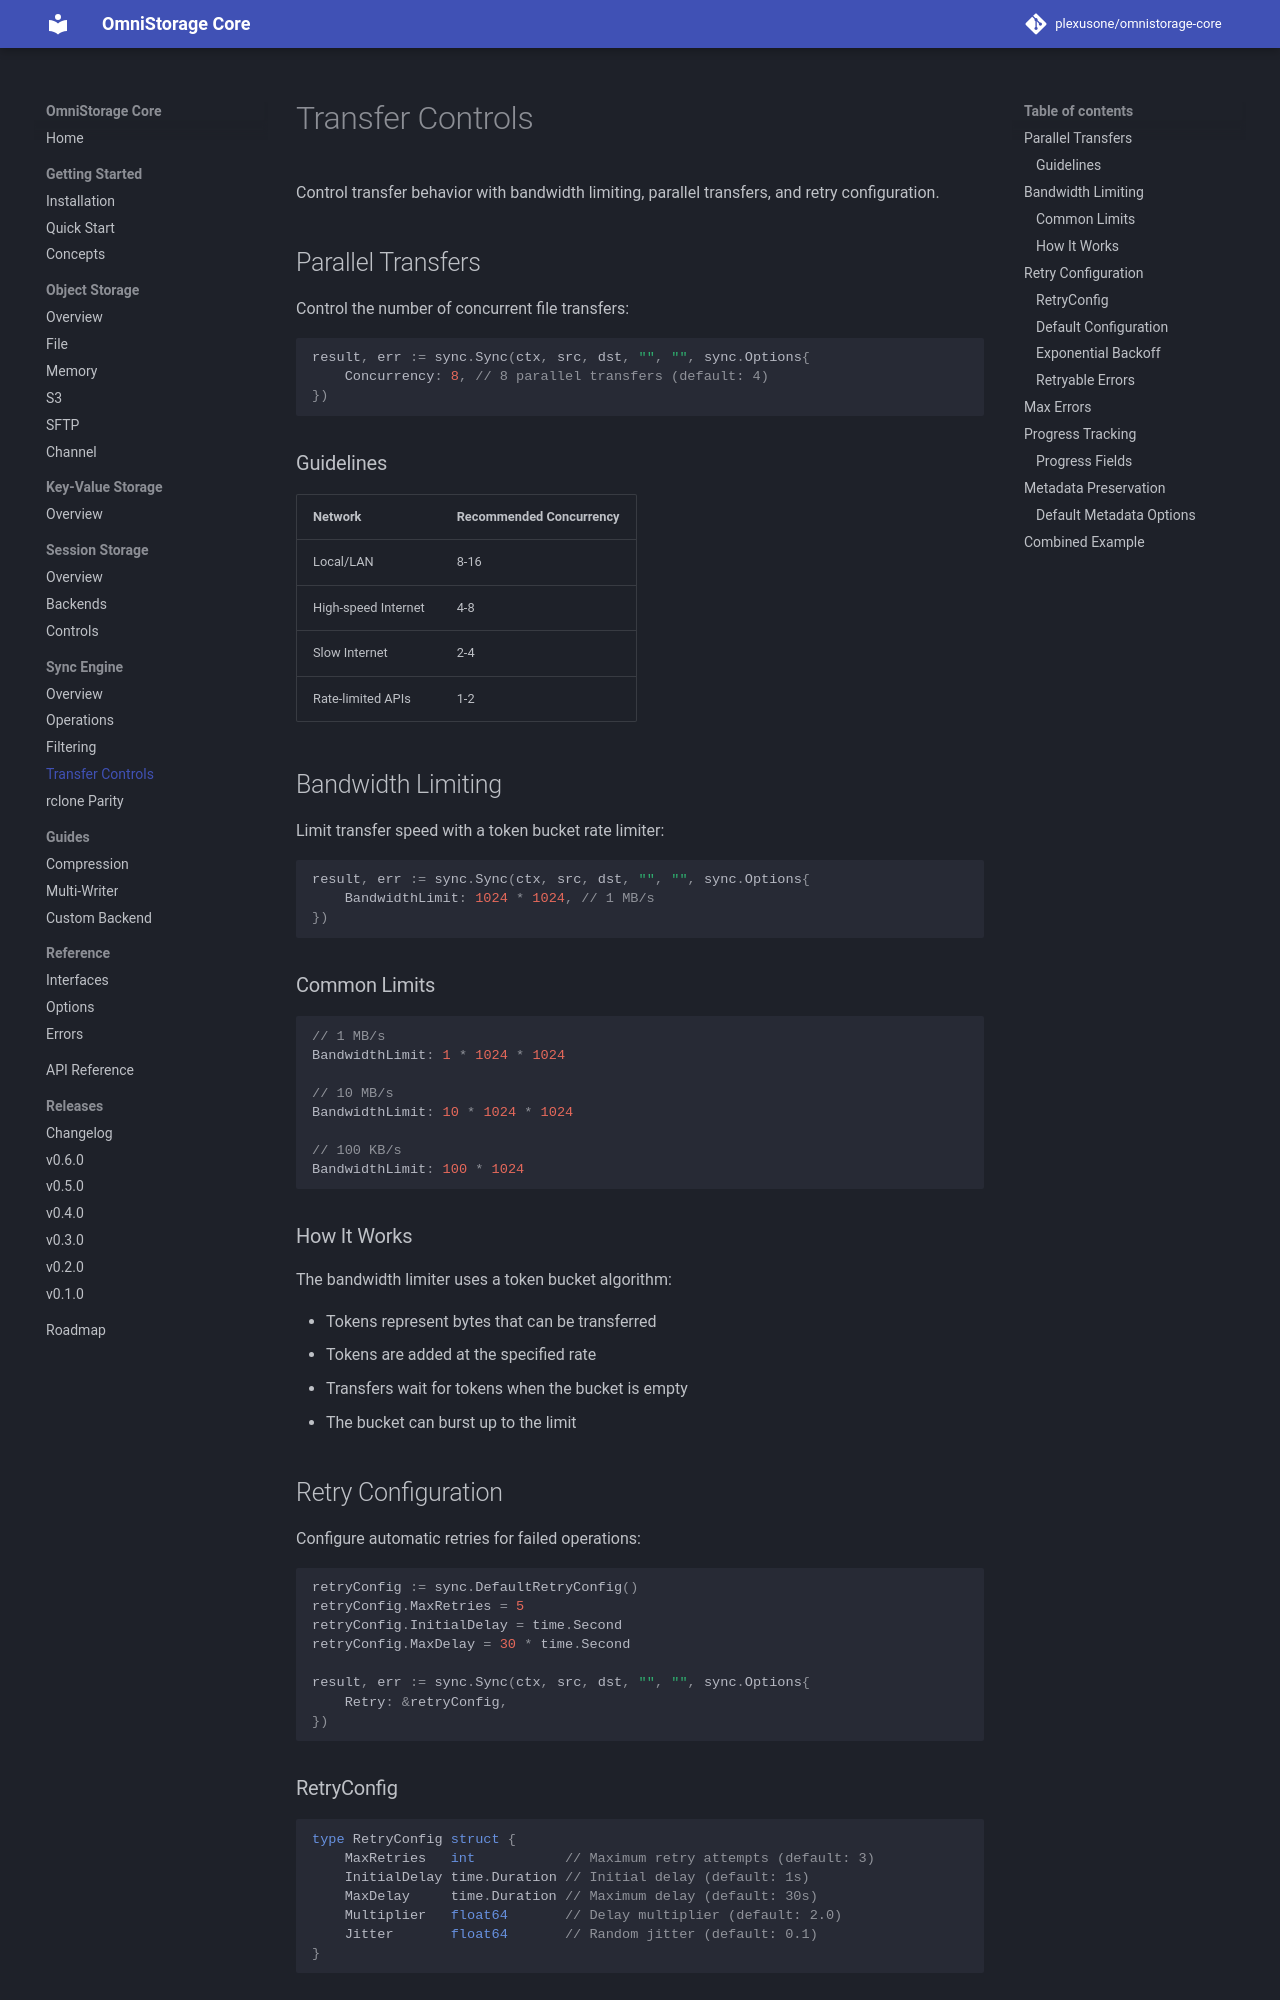

repository: plexusone/omnistorage-core · page: sync/transfer-controls/index.html · generator: mkdocs

# Transfer Controls

Control transfer behavior with bandwidth limiting, parallel transfers, and retry configuration.

## Parallel Transfers

Control the number of concurrent file transfers:

```go
result, err := sync.Sync(ctx, src, dst, "", "", sync.Options{
    Concurrency: 8, // 8 parallel transfers (default: 4)
})
```

### Guidelines

| Network | Recommended Concurrency |
|---------|------------------------|
| Local/LAN | 8-16 |
| High-speed Internet | 4-8 |
| Slow Internet | 2-4 |
| Rate-limited APIs | 1-2 |

## Bandwidth Limiting

Limit transfer speed with a token bucket rate limiter:

```go
result, err := sync.Sync(ctx, src, dst, "", "", sync.Options{
    BandwidthLimit: 1024 * 1024, // 1 MB/s
})
```

### Common Limits

```go
// 1 MB/s
BandwidthLimit: 1 * 1024 * 1024

// 10 MB/s
BandwidthLimit: 10 * 1024 * 1024

// 100 KB/s
BandwidthLimit: 100 * 1024
```

### How It Works

The bandwidth limiter uses a token bucket algorithm:

- Tokens represent bytes that can be transferred
- Tokens are added at the specified rate
- Transfers wait for tokens when the bucket is empty
- The bucket can burst up to the limit

## Retry Configuration

Configure automatic retries for failed operations:

```go
retryConfig := sync.DefaultRetryConfig()
retryConfig.MaxRetries = 5
retryConfig.InitialDelay = time.Second
retryConfig.MaxDelay = 30 * time.Second

result, err := sync.Sync(ctx, src, dst, "", "", sync.Options{
    Retry: &retryConfig,
})
```

### RetryConfig

```go
type RetryConfig struct {
    MaxRetries   int           // Maximum retry attempts (default: 3)
    InitialDelay time.Duration // Initial delay (default: 1s)
    MaxDelay     time.Duration // Maximum delay (default: 30s)
    Multiplier   float64       // Delay multiplier (default: 2.0)
    Jitter       float64       // Random jitter (default: 0.1)
}
```
